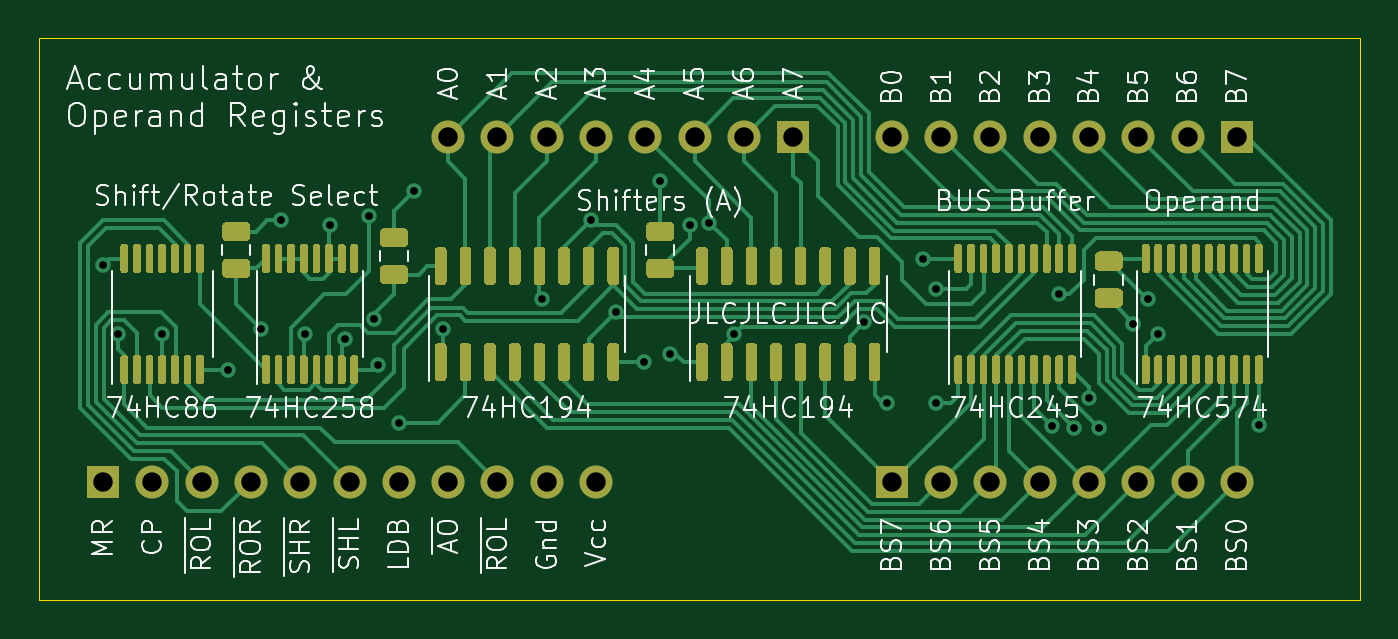
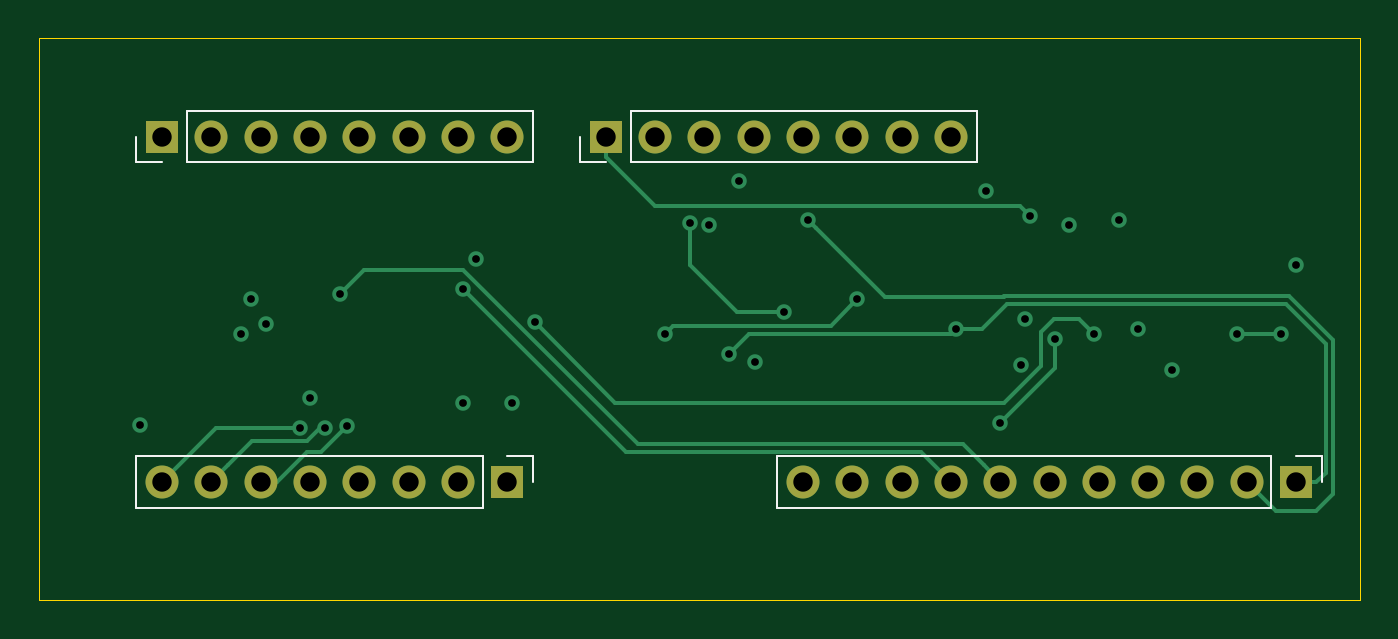
Circuit board: 13 layer files. Board 68.1 x 29.0 mm.
- bottom_copper: control-unit-B_Cu.gbr (6869 bytes)
- bottom_mask: control-unit-B_Mask.gbr (1521 bytes)
- paste: control-unit-B_Paste.gbr (477 bytes)
- bottom_silk: control-unit-B_SilkS.gbr (1752 bytes)
- outline: control-unit-Edge_Cuts.gbr (761 bytes)
- top_copper: control-unit-F_Cu.gbr (74008 bytes)
- top_mask: control-unit-F_Mask.gbr (38871 bytes)
- paste: control-unit-F_Paste.gbr (37827 bytes)
- top_silk: control-unit-F_SilkS.gbr (66740 bytes)
- inner_copper: control-unit-In1_Cu.gbr (85279 bytes)
- inner_copper: control-unit-In2_Cu.gbr (96629 bytes)
- drill: control-unit-NPTH.drl (308 bytes)
- drill: control-unit-PTH.drl (1239 bytes)

=== bottom_copper: control-unit-B_Cu.gbr (6869 bytes, source omitted) ===
=== bottom_mask: control-unit-B_Mask.gbr ===
%TF.GenerationSoftware,KiCad,Pcbnew,(5.1.10-1-10_14)*%
%TF.CreationDate,2021-12-11T09:19:19-05:00*%
%TF.ProjectId,control-unit,636f6e74-726f-46c2-9d75-6e69742e6b69,rev?*%
%TF.SameCoordinates,Original*%
%TF.FileFunction,Soldermask,Bot*%
%TF.FilePolarity,Negative*%
%FSLAX46Y46*%
G04 Gerber Fmt 4.6, Leading zero omitted, Abs format (unit mm)*
G04 Created by KiCad (PCBNEW (5.1.10-1-10_14)) date 2021-12-11 09:19:19*
%MOMM*%
%LPD*%
G01*
G04 APERTURE LIST*
%ADD10O,1.700000X1.700000*%
%ADD11R,1.700000X1.700000*%
G04 APERTURE END LIST*
D10*
%TO.C,J4*%
X169164000Y-79756000D03*
X171704000Y-79756000D03*
X174244000Y-79756000D03*
X176784000Y-79756000D03*
X179324000Y-79756000D03*
X181864000Y-79756000D03*
X184404000Y-79756000D03*
D11*
X186944000Y-79756000D03*
%TD*%
D10*
%TO.C,J3*%
X146304000Y-79756000D03*
X148844000Y-79756000D03*
X151384000Y-79756000D03*
X153924000Y-79756000D03*
X156464000Y-79756000D03*
X159004000Y-79756000D03*
X161544000Y-79756000D03*
D11*
X164084000Y-79756000D03*
%TD*%
D10*
%TO.C,J2*%
X153924000Y-97536000D03*
X151384000Y-97536000D03*
X148844000Y-97536000D03*
X146304000Y-97536000D03*
X143764000Y-97536000D03*
X141224000Y-97536000D03*
X138684000Y-97536000D03*
X136144000Y-97536000D03*
X133604000Y-97536000D03*
X131064000Y-97536000D03*
D11*
X128524000Y-97536000D03*
%TD*%
D10*
%TO.C,J1*%
X186944000Y-97536000D03*
X184404000Y-97536000D03*
X181864000Y-97536000D03*
X179324000Y-97536000D03*
X176784000Y-97536000D03*
X174244000Y-97536000D03*
X171704000Y-97536000D03*
D11*
X169164000Y-97536000D03*
%TD*%
M02*

=== paste: control-unit-B_Paste.gbr ===
%TF.GenerationSoftware,KiCad,Pcbnew,(5.1.10-1-10_14)*%
%TF.CreationDate,2021-12-11T09:19:18-05:00*%
%TF.ProjectId,control-unit,636f6e74-726f-46c2-9d75-6e69742e6b69,rev?*%
%TF.SameCoordinates,Original*%
%TF.FileFunction,Paste,Bot*%
%TF.FilePolarity,Positive*%
%FSLAX46Y46*%
G04 Gerber Fmt 4.6, Leading zero omitted, Abs format (unit mm)*
G04 Created by KiCad (PCBNEW (5.1.10-1-10_14)) date 2021-12-11 09:19:18*
%MOMM*%
%LPD*%
G01*
G04 APERTURE LIST*
G04 APERTURE END LIST*
M02*

=== bottom_silk: control-unit-B_SilkS.gbr ===
%TF.GenerationSoftware,KiCad,Pcbnew,(5.1.10-1-10_14)*%
%TF.CreationDate,2021-12-11T09:19:18-05:00*%
%TF.ProjectId,control-unit,636f6e74-726f-46c2-9d75-6e69742e6b69,rev?*%
%TF.SameCoordinates,Original*%
%TF.FileFunction,Legend,Bot*%
%TF.FilePolarity,Positive*%
%FSLAX46Y46*%
G04 Gerber Fmt 4.6, Leading zero omitted, Abs format (unit mm)*
G04 Created by KiCad (PCBNEW (5.1.10-1-10_14)) date 2021-12-11 09:19:18*
%MOMM*%
%LPD*%
G01*
G04 APERTURE LIST*
%ADD10C,0.120000*%
G04 APERTURE END LIST*
D10*
%TO.C,J4*%
X167834000Y-81086000D02*
X167834000Y-78426000D01*
X185674000Y-81086000D02*
X167834000Y-81086000D01*
X185674000Y-78426000D02*
X167834000Y-78426000D01*
X185674000Y-81086000D02*
X185674000Y-78426000D01*
X186944000Y-81086000D02*
X188274000Y-81086000D01*
X188274000Y-81086000D02*
X188274000Y-79756000D01*
%TO.C,J3*%
X144974000Y-81086000D02*
X144974000Y-78426000D01*
X162814000Y-81086000D02*
X144974000Y-81086000D01*
X162814000Y-78426000D02*
X144974000Y-78426000D01*
X162814000Y-81086000D02*
X162814000Y-78426000D01*
X164084000Y-81086000D02*
X165414000Y-81086000D01*
X165414000Y-81086000D02*
X165414000Y-79756000D01*
%TO.C,J2*%
X155254000Y-96206000D02*
X155254000Y-98866000D01*
X129794000Y-96206000D02*
X155254000Y-96206000D01*
X129794000Y-98866000D02*
X155254000Y-98866000D01*
X129794000Y-96206000D02*
X129794000Y-98866000D01*
X128524000Y-96206000D02*
X127194000Y-96206000D01*
X127194000Y-96206000D02*
X127194000Y-97536000D01*
%TO.C,J1*%
X188274000Y-96206000D02*
X188274000Y-98866000D01*
X170434000Y-96206000D02*
X188274000Y-96206000D01*
X170434000Y-98866000D02*
X188274000Y-98866000D01*
X170434000Y-96206000D02*
X170434000Y-98866000D01*
X169164000Y-96206000D02*
X167834000Y-96206000D01*
X167834000Y-96206000D02*
X167834000Y-97536000D01*
%TD*%
M02*

=== outline: control-unit-Edge_Cuts.gbr ===
%TF.GenerationSoftware,KiCad,Pcbnew,(5.1.10-1-10_14)*%
%TF.CreationDate,2021-12-11T09:19:19-05:00*%
%TF.ProjectId,control-unit,636f6e74-726f-46c2-9d75-6e69742e6b69,rev?*%
%TF.SameCoordinates,Original*%
%TF.FileFunction,Profile,NP*%
%FSLAX46Y46*%
G04 Gerber Fmt 4.6, Leading zero omitted, Abs format (unit mm)*
G04 Created by KiCad (PCBNEW (5.1.10-1-10_14)) date 2021-12-11 09:19:19*
%MOMM*%
%LPD*%
G01*
G04 APERTURE LIST*
%TA.AperFunction,Profile*%
%ADD10C,0.050000*%
%TD*%
G04 APERTURE END LIST*
D10*
X125222000Y-74676000D02*
X145542000Y-74676000D01*
X125222000Y-103632000D02*
X125222000Y-74676000D01*
X193294000Y-103632000D02*
X125222000Y-103632000D01*
X193294000Y-74676000D02*
X193294000Y-103632000D01*
X145542000Y-74676000D02*
X193294000Y-74676000D01*
M02*

=== top_copper: control-unit-F_Cu.gbr (74008 bytes, source omitted) ===
=== top_mask: control-unit-F_Mask.gbr (38871 bytes, source omitted) ===
=== paste: control-unit-F_Paste.gbr (37827 bytes, source omitted) ===
=== top_silk: control-unit-F_SilkS.gbr (66740 bytes, source omitted) ===
=== inner_copper: control-unit-In1_Cu.gbr (85279 bytes, source omitted) ===
=== inner_copper: control-unit-In2_Cu.gbr (96629 bytes, source omitted) ===
=== drill: control-unit-NPTH.drl ===
M48
; DRILL file {KiCad (5.1.10-1-10_14)} date Saturday, December 11, 2021 at 09:19:20 AM
; FORMAT={-:-/ absolute / inch / decimal}
; #@! TF.CreationDate,2021-12-11T09:19:20-05:00
; #@! TF.GenerationSoftware,Kicad,Pcbnew,(5.1.10-1-10_14)
; #@! TF.FileFunction,NonPlated,1,4,NPTH
FMAT,2
INCH
%
G90
G05
T0
M30

=== drill: control-unit-PTH.drl ===
M48
; DRILL file {KiCad (5.1.10-1-10_14)} date Saturday, December 11, 2021 at 09:19:20 AM
; FORMAT={-:-/ absolute / inch / decimal}
; #@! TF.CreationDate,2021-12-11T09:19:20-05:00
; #@! TF.GenerationSoftware,Kicad,Pcbnew,(5.1.10-1-10_14)
; #@! TF.FileFunction,Plated,1,4,PTH
FMAT,2
INCH
T1C0.0157
T2C0.0394
%
G90
G05
T1
X5.06Y-3.4
X5.09Y-3.54
X5.18Y-3.54
X5.3127Y-3.6127
X5.38Y-3.53
X5.42Y-3.31
X5.47Y-3.54
X5.52Y-3.32
X5.55Y-3.55
X5.6Y-3.3
X5.61Y-3.51
X5.618Y-3.6024
X5.66Y-3.72
X5.69Y-3.25
X5.75Y-3.53
X5.95Y-3.47
X6.0496Y-3.3096
X6.0996Y-3.4967
X6.1574Y-3.5974
X6.19Y-3.23
X6.21Y-3.58
X6.25Y-3.32
X6.289Y-3.3144
X6.34Y-3.54
X6.6044Y-3.5167
X6.65Y-3.68
X6.7227Y-3.3873
X6.75Y-3.45
X6.75Y-3.68
X6.9848Y-3.7276
X7.0Y-3.46
X7.03Y-3.73
X7.06Y-3.67
X7.08Y-3.73
X7.15Y-3.52
X7.18Y-3.47
X7.2Y-3.54
X7.4052Y-3.7248
T2
X5.06Y-3.84
X5.16Y-3.84
X5.26Y-3.84
X5.36Y-3.84
X5.46Y-3.84
X5.56Y-3.84
X5.66Y-3.84
X5.76Y-3.14
X5.76Y-3.84
X5.86Y-3.14
X5.86Y-3.84
X5.96Y-3.14
X5.96Y-3.84
X6.06Y-3.14
X6.06Y-3.84
X6.16Y-3.14
X6.26Y-3.14
X6.36Y-3.14
X6.46Y-3.14
X6.66Y-3.14
X6.66Y-3.84
X6.76Y-3.14
X6.76Y-3.84
X6.86Y-3.14
X6.86Y-3.84
X6.96Y-3.14
X6.96Y-3.84
X7.06Y-3.14
X7.06Y-3.84
X7.16Y-3.14
X7.16Y-3.84
X7.26Y-3.14
X7.26Y-3.84
X7.36Y-3.14
X7.36Y-3.84
T0
M30

